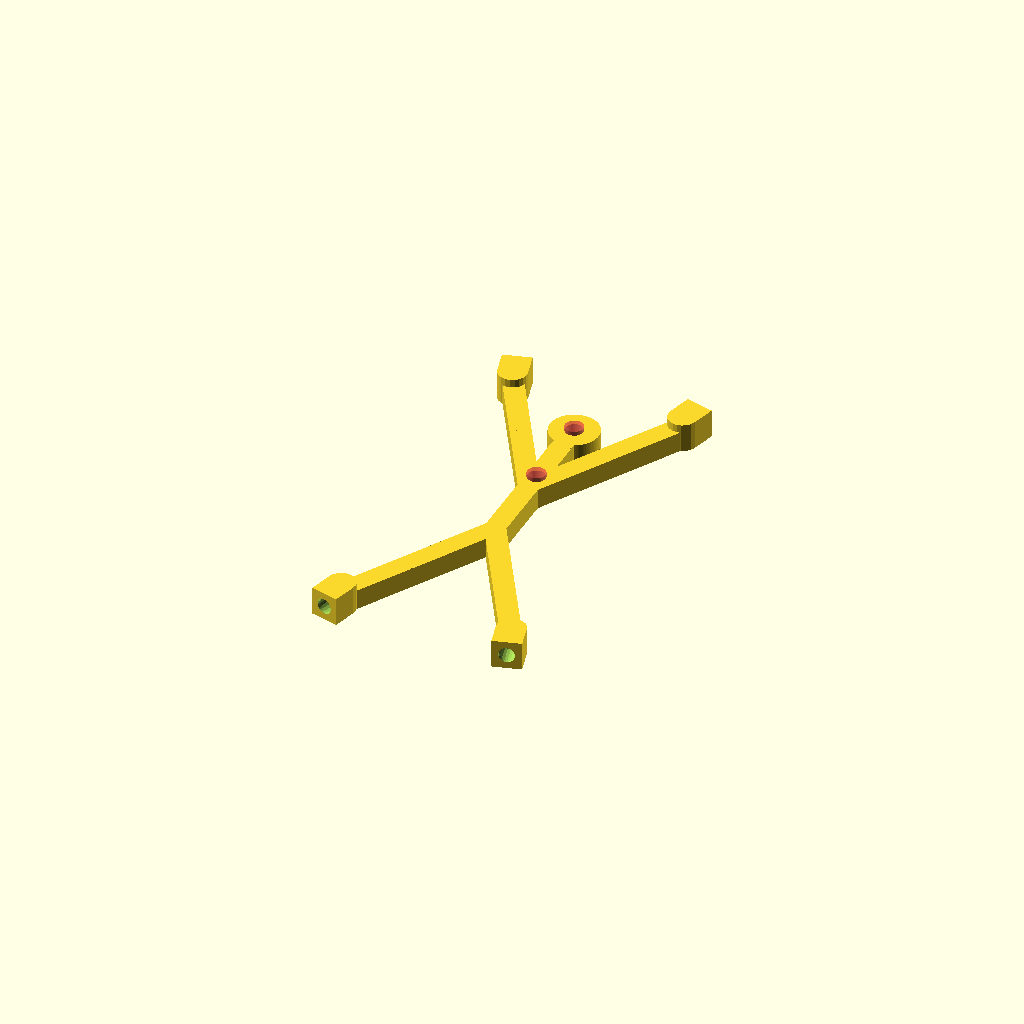
Cell 1: the model at its default parameters.
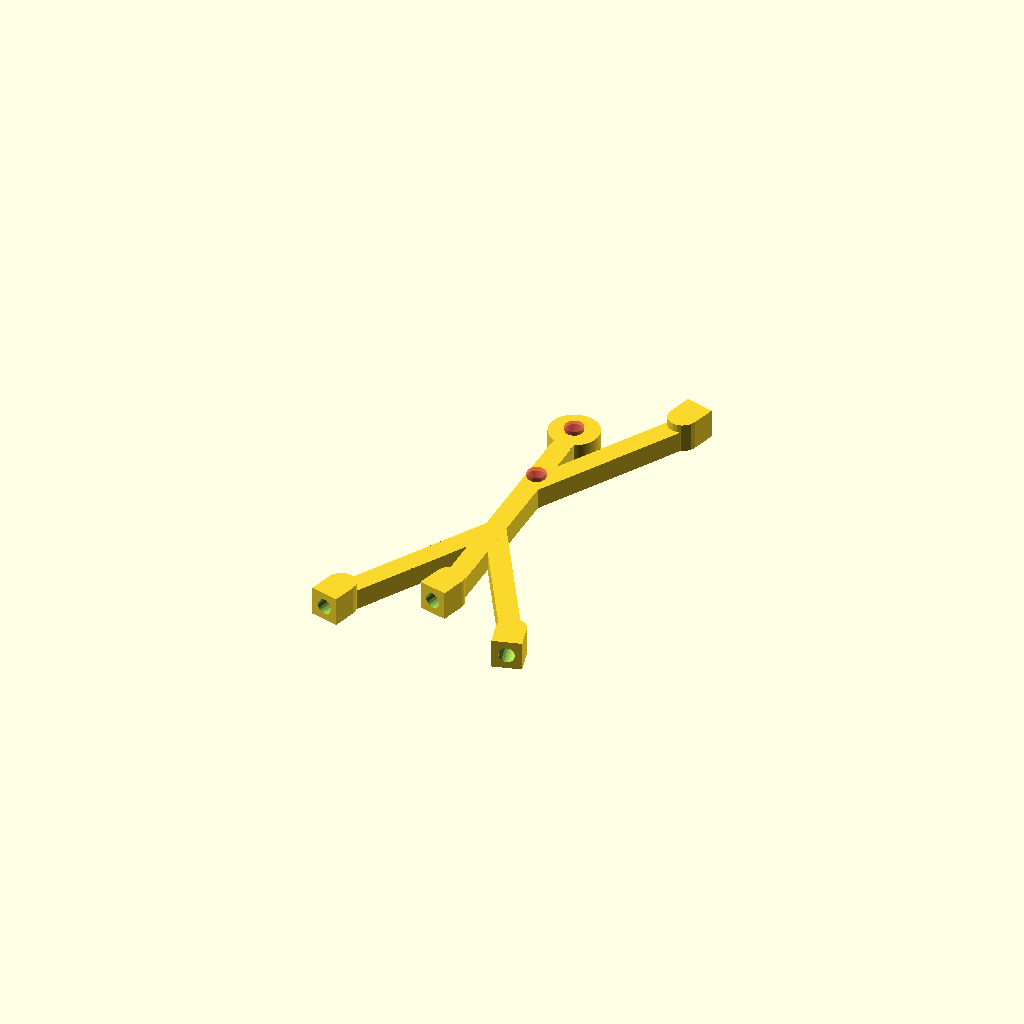
Cell 2 — upper_arm_l set to 360, the other parameters unchanged.
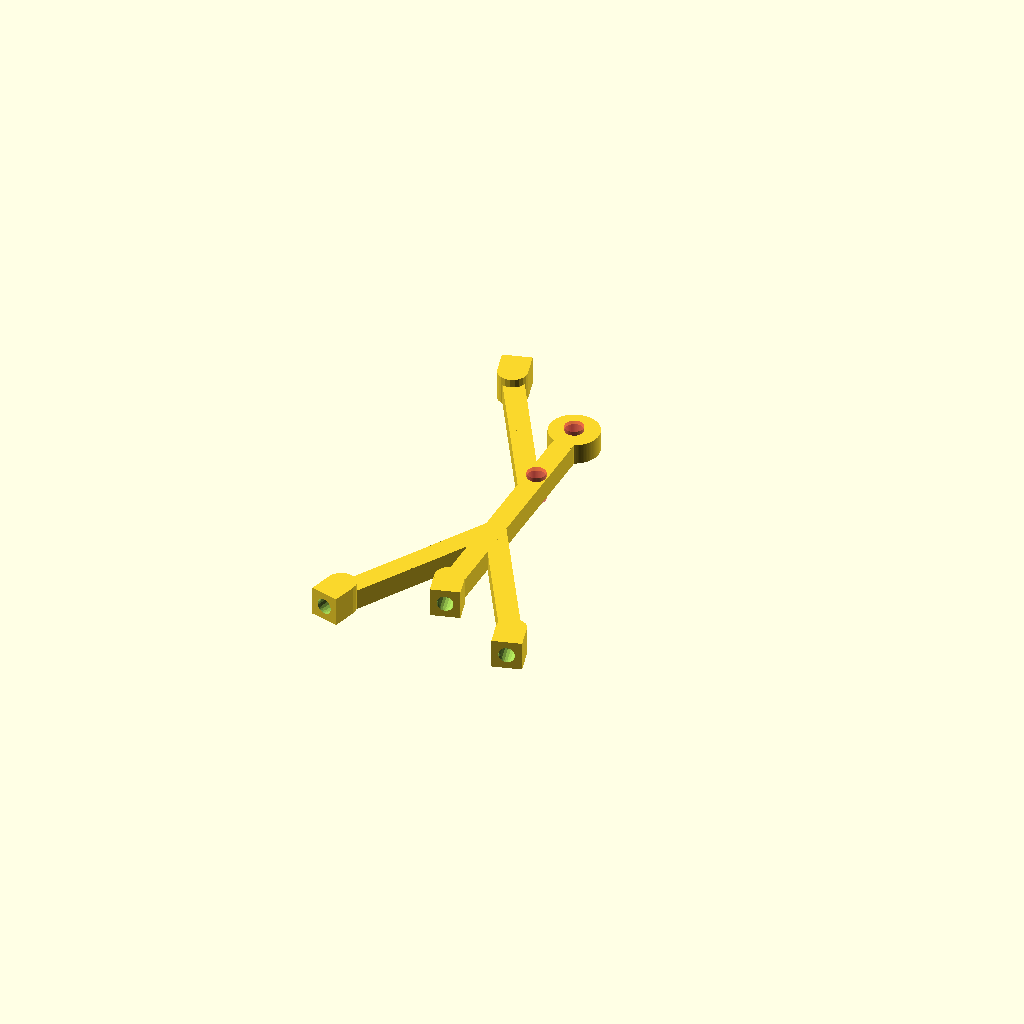
Cell 3: upper_arm_r = -360 (everything else at default).
One fixed orthographic camera (rotation 55°, 0°, 25°; colour scheme Cornfield) for every cell.
OpenSCAD source file inputs/thingiverse/files/thing-2084938/files/StickMagnetMan5mm-straight-bigfeet-glue.scad:
// ==================================================
// Stick Man - Customizer
// Created by Daiju Watanbe ( Daizyu ).
// 2 April 2016. 
// =================================================

/* MODIFIED VERSION BY Daniel K. Schneider
   January 2017
   - removed base
   - changed default parameters
   - added holes in feet and hands to insert 5x5mm cylindrical magnets
   
   Tips: 
   - The sum of each arm or foot limb angles should be 180.
   - Magnet diameter should be a bit smaller than the magnet if printed with TPE
   - magnet_entry_extra_width = -0.6; and magnet_entry_extra_height = 1; // add a bottle neck
   - Set the magnet_entry_extra_* values to zero if you plan to glue the magnet.
*/

// preview[view:south, tilt:top]

/* [Angle] */
upper_arm_l = -150;               // [-360:360]
lower_arm_l = -0;               // [-360:360]
hand_l = -15;               // [-360:360]
upper_arm_r = 150;               // [-360:360]
lower_arm_r = 0;               // [-360:360]
hand_r = 15;               // [-360:360]
thigh_l = -30;               // [-360:360]
shin_l = 0;               // [-360:360]
foot_l = 15;               // [-360:360]
thigh_r = 30;               // [-360:360]
shin_r = -0;               // [-360:360]
foot_r = -15;               // [-360:360]
body = 0;               // [-360:360]

/* [Basic] */
b_thickness = 5;
thickness = 5;

/* [Magnet holes] */
magnet_diameter = 4.4;
magnet_entry_extra_width = -0.6; // [-1:0]
magnet_entry_extra_height = 1; // [0:1]
magnet_height = 4; // [1:5]

/* [Head] */
fill_head = false;
head_diameter = 12;
head_offset_x = 0;
head_offset_y = 6;
head_hole_diameter = 4.5;

/* [Body] */
body_length = 30;

/* [Heart] */
heart_diameter = 4.5;
heart_offset_y = -1;

/* [Left arm] */
arm_l_offset = 12;
upper_arm_l_length = 24;
lower_arm_l_length = 18;
hand_l_length = 6;

/* [Right arm] */
arm_r_offset = 12;
upper_arm_r_length = 24;
lower_arm_r_length = 18;
hand_r_length = 6;

/* [Left Leg] */
thigh_l_length = 24;
shin_l_length = 18;
foot_l_length = 6;

/* [Right Leg] */
thigh_r_length = 24;
shin_r_length = 18;
foot_r_length = 6;

/* [Legs and hands] */
paw_extra_width = 2;
paw_extra_height = 2;

/* [resolution] */
base_fn = 120;
head_fn = 100;

module bone(length){
     {
	  translate([-thickness/2,0,0])
	       cube(size = [thickness,length,b_thickness], center = false);
     }
     cylinder(h=b_thickness, r=thickness/2, center=false ,$fn=20);
}

module handFootBone(length){
     {
	  difference () {
	       union () {
		    translate([-(thickness+paw_extra_width)/2,0,0])
			 cube(size = [thickness+paw_extra_width,length,b_thickness+paw_extra_width], center = false);
		    cylinder(h=b_thickness+paw_extra_width, r=(thickness+paw_extra_width)/2, center=false ,$fn=20);
	       }
	       // magnet hole
	       translate ([0,length-magnet_entry_extra_height+0.05,(b_thickness+paw_extra_width)/2])
		    rotate ([90,0,0])
		    cylinder(h=magnet_height+0.5, r=magnet_diameter/2, center=false ,$fn=20);
               // bottleneck at entry
	       translate ([0,length+0.05,(b_thickness+paw_extra_width)/2])
		    rotate ([90,0,0])
		    cylinder(h=magnet_entry_extra_height+0.05, r=(magnet_diameter + magnet_entry_extra_width)/2, center=false ,$fn=30);
	  }
     }
}

module branch(
     head_diameter,
     Degrees1,Length1,
     Degrees2,length2,
     Degrees3,length3,
     Degrees4,length4,
     )
{
     rotate(Degrees1,[0,0,1])
	  translate([0,Length1+head_diameter/2,0])
	  rotate(Degrees2,[0,0,1])
     {
	  bone(length2);

	  translate([0,length2,0])
	       rotate(Degrees3,[0,0,1])
	  {
	       bone(length3);

	       translate([0,length3,0])
		    rotate(Degrees4,[0,0,1])
	       {
		    handFootBone(length4);
	       }
	  }
     }
}

module headBody() {
     union(){
	  translate([head_offset_x,head_offset_y,0])
	       cylinder(h=b_thickness, r=head_diameter/2.0, center=false ,$fn=head_fn);
	  rotate(body+180,[0,0,1])
	       bone(body_length+head_diameter/2);	
     }
}

difference ()
{

     union()
     {
	  if ( fill_head ) 
	  {
	       headBody();
	  }else{
	       difference()
	       {
		    headBody();
		    translate([head_offset_x,head_offset_y,-1])
			 #cylinder(h=b_thickness+2, r=head_hole_diameter/2, center=false ,$fn=head_fn);
			 }
	  }
     
	  branch(head_diameter,
		 body+180,body_length,
		 thigh_l,thigh_l_length,
		 shin_l,shin_l_length,
		 foot_l,foot_l_length
	       );
     
	  branch(head_diameter,
		 body+180,body_length,
		 thigh_r,thigh_r_length,
		 shin_r,shin_r_length,
		 foot_r,foot_r_length
	       );

	  branch(head_diameter,
		 body+180,arm_l_offset,
		 upper_arm_l,upper_arm_l_length,
		 lower_arm_l,lower_arm_l_length,
		 hand_l,hand_l_length
	       );

	  branch(head_diameter,
		 body+180,arm_r_offset,
		 upper_arm_r,upper_arm_r_length,
		 lower_arm_r,lower_arm_r_length,
		 hand_r,hand_r_length
	       );
     }
     translate([0,-body_length/2-heart_offset_y,-1])
	  # cylinder(h=b_thickness+2, r=heart_diameter/2, center=false ,$fn=head_fn);
	  }
Parameter table extracted from the source (name, type, default, range or options):
upper_arm_l: number, default -150, range -360 to 360
lower_arm_l: number, default 0, range -360 to 360
hand_l: number, default -15, range -360 to 360
upper_arm_r: number, default 150, range -360 to 360
lower_arm_r: number, default 0, range -360 to 360
hand_r: number, default 15, range -360 to 360
thigh_l: number, default -30, range -360 to 360
shin_l: number, default 0, range -360 to 360
foot_l: number, default 15, range -360 to 360
thigh_r: number, default 30, range -360 to 360
shin_r: number, default 0, range -360 to 360
foot_r: number, default -15, range -360 to 360
body: number, default 0, range -360 to 360
b_thickness: number, default 5
thickness: number, default 5
magnet_diameter: number, default 4.4
magnet_entry_extra_width: number, default -0.6, range -1 to 0
magnet_entry_extra_height: number, default 1, range 0 to 1
magnet_height: number, default 4, range 1 to 5
fill_head: bool, default false
head_diameter: number, default 12
head_offset_x: number, default 0
head_offset_y: number, default 6
head_hole_diameter: number, default 4.5
body_length: number, default 30
heart_diameter: number, default 4.5
heart_offset_y: number, default -1
arm_l_offset: number, default 12
upper_arm_l_length: number, default 24
lower_arm_l_length: number, default 18
hand_l_length: number, default 6
arm_r_offset: number, default 12
upper_arm_r_length: number, default 24
lower_arm_r_length: number, default 18
hand_r_length: number, default 6
thigh_l_length: number, default 24
shin_l_length: number, default 18
foot_l_length: number, default 6
thigh_r_length: number, default 24
shin_r_length: number, default 18
foot_r_length: number, default 6
paw_extra_width: number, default 2
paw_extra_height: number, default 2
base_fn: number, default 120
head_fn: number, default 100
